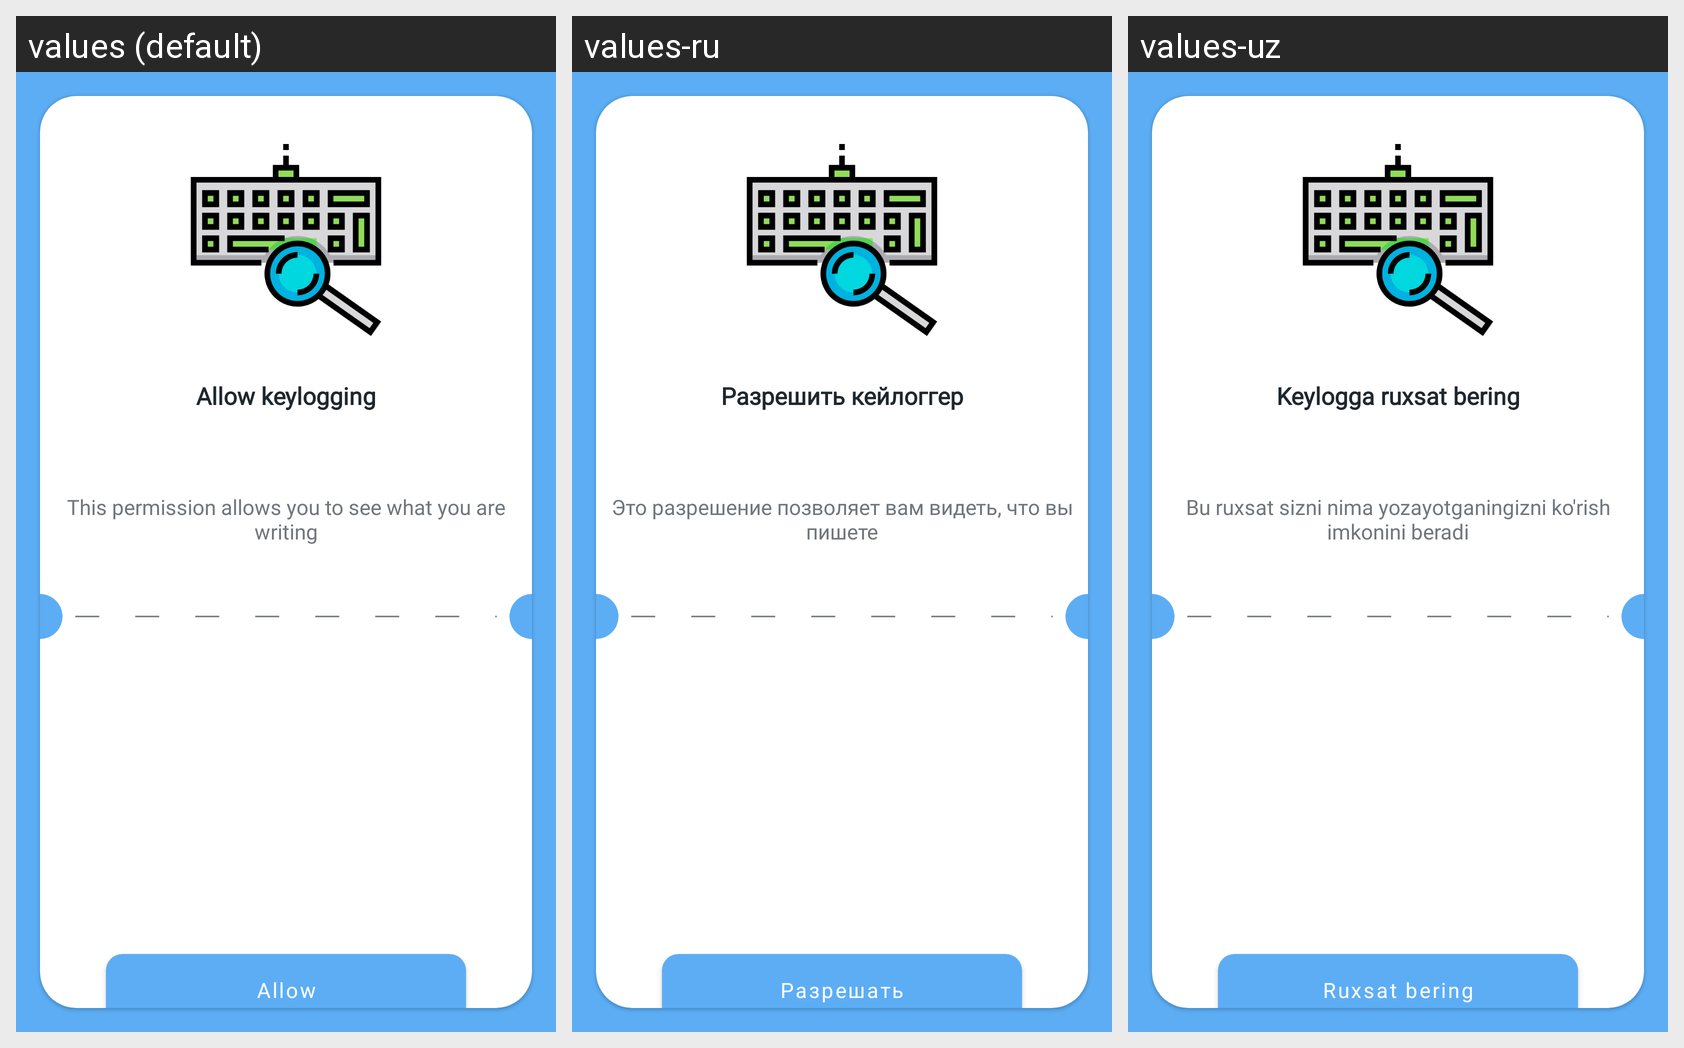

The Android screen above is rendered under several locales of the same app. Produce the string resources it draws, with the default and per-locale values.
Android screen res/layout/fragment_keylog.xml rendered under 3 locales, left to right: values (default), values-ru, values-uz. Device: Nexus 5 (rendered at 1080×1920; each locale shown at half size, 540×960, under a caption strip naming it); theme Theme.ChildApp.
Strings drawn on this screen, with the default value and each locale's value (text and hints the layout hard-codes, and strings that could not be matched under every locale, appear in the picture but are not listed):

allow_keylogging
  values: Allow keylogging
  values-ru: Разрешить кейлоггер
  values-uz: Keylogga ruxsat bering

keylog_desc
  values: This permission allows you to see what you are writing
  values-ru: Это разрешение позволяет вам видеть, что вы пишете
  values-uz: Bu ruxsat sizni nima yozayotganingizni ko'rish imkonini beradi

allow
  values: Allow
  values-ru: Разрешать
  values-uz: Ruxsat bering
